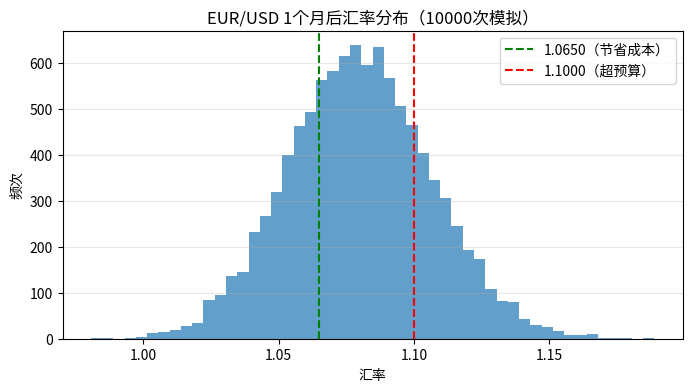

The matplotlib source for this figure:
import numpy as np
import matplotlib.pyplot as plt

# === 基础参数 ===
S0 = 1.0800       # 当前EUR/USD
sigma_annual = 0.085  # 年化波动率
t = 1/12          # 1个月（年）
mu = 0.00         # 漂移项，可改为±0.01~0.03
n_sim = 10000     # 模拟次数

# === 蒙特卡洛模拟 ===
np.random.seed(42)  # 固定随机种子，结果可复现
Z = np.random.normal(0, 1, n_sim)
S_T = S0 * np.exp( (mu - 0.5*sigma_annual**2)*t + sigma_annual*np.sqrt(t)*Z )

# === 关键统计 ===
prob_below = np.mean(S_T < 1.0650)
prob_above = np.mean(S_T > 1.1000)
ci_low = np.percentile(S_T, 5)
ci_high = np.percentile(S_T, 95)

print(f"均值: {S_T.mean():.4f}")
print(f"低于1.0650概率: {prob_below:.1%}")
print(f"高于1.1000概率: {prob_above:.1%}")
print(f"90%置信区间: {ci_low:.4f} ~ {ci_high:.4f}")

# === 可视化分布 ===
plt.figure(figsize=(8,4))
plt.hist(S_T, bins=50, alpha=0.7, color='#1f77b4')
plt.axvline(1.0650, color='green', linestyle='--', label='1.0650（节省成本）')
plt.axvline(1.1000, color='red', linestyle='--', label='1.1000（超预算）')
plt.title('EUR/USD 1个月后汇率分布（10000次模拟）')
plt.xlabel('汇率')
plt.ylabel('频次')
plt.legend()
plt.grid(axis='y', alpha=0.3)
plt.show()
